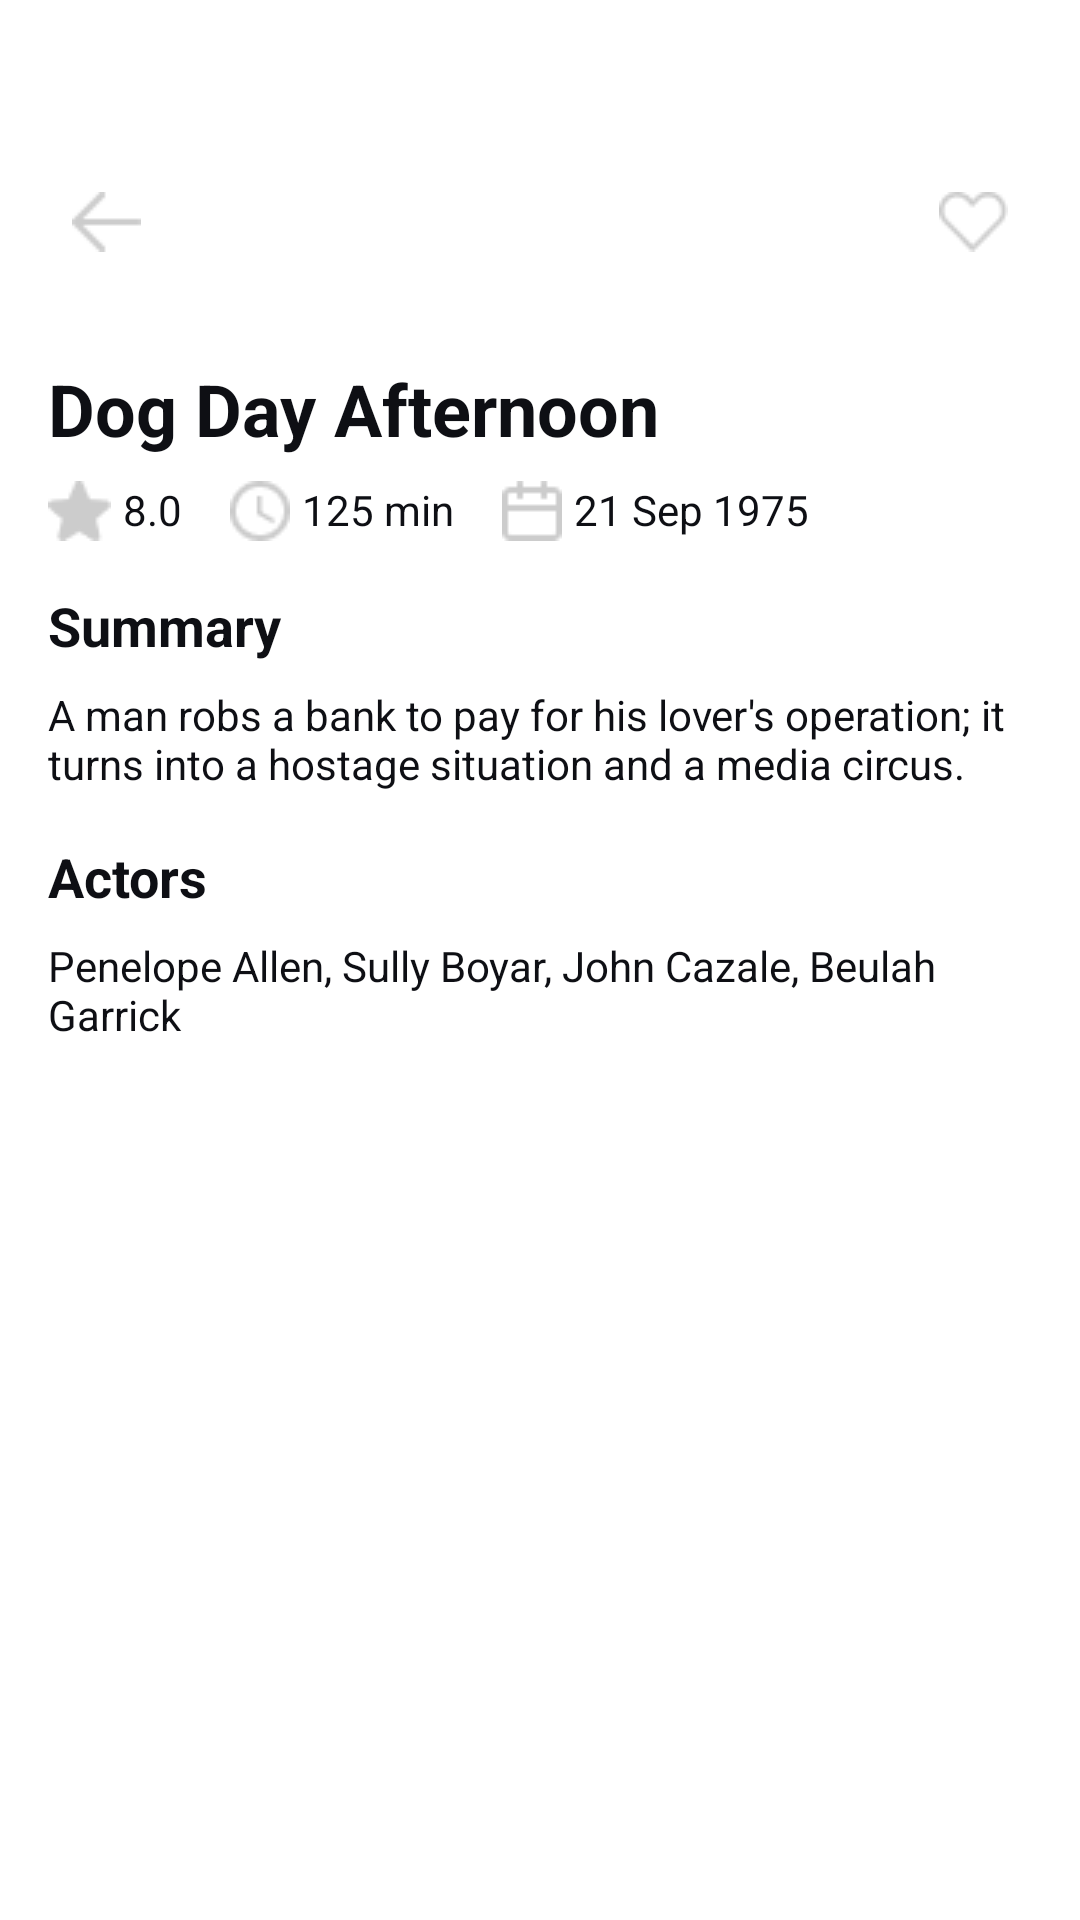

The Android layout XML behind this screen, and the referenced resources:
<!-- AndroidManifest.xml: application theme Theme.MovieAndroidApp -->
<!-- res/layout/activity_detail.xml -->
<?xml version="1.0" encoding="utf-8"?>
<ScrollView xmlns:android="http://schemas.android.com/apk/res/android"
    xmlns:app="http://schemas.android.com/apk/res-auto"
    xmlns:tools="http://schemas.android.com/tools"
    android:layout_width="match_parent"
    android:layout_height="match_parent"
    tools:context=".detail_page.DetailActivity">



        <LinearLayout
            android:layout_width="match_parent"
            android:layout_height="wrap_content"
            android:orientation="vertical"
            android:padding="16dp"
            tools:context=".DetailActivity">

            <RelativeLayout
                android:paddingTop="40dp"
                android:paddingBottom="20dp"
                android:layout_width="match_parent"
                android:layout_height="wrap_content">

                <ImageView
                    android:id="@+id/iv_back"
                    android:layout_width="wrap_content"
                    android:layout_height="wrap_content"
                    android:src="@drawable/back_icon"
                    android:layout_alignParentStart="true"
                    android:padding="8dp" />

                <ImageView
                    android:id="@+id/iv_favorite"
                    android:layout_width="wrap_content"
                    android:layout_height="wrap_content"
                    android:src="@drawable/fav_icon"
                    android:layout_alignParentEnd="true"
                    android:padding="8dp" />
            </RelativeLayout>

            <androidx.cardview.widget.CardView
                android:layout_width="match_parent"
                android:layout_height="wrap_content"
                app:cardCornerRadius="20dp">
                <ImageView
                    android:id="@+id/iv_movie_poster"
                    android:layout_width="match_parent"
                    android:layout_height="wrap_content"
                    android:adjustViewBounds="true"/>


            </androidx.cardview.widget.CardView>



            <TextView
                android:id="@+id/tv_movie_title"
                android:layout_width="wrap_content"
                android:layout_height="wrap_content"
                android:text="Dog Day Afternoon"
                android:textColor="@color/background"
                android:textSize="24sp"
                android:textStyle="bold"
                android:layout_marginTop="8dp" />

            <LinearLayout
                android:layout_width="match_parent"
                android:layout_height="wrap_content"
                android:orientation="horizontal"
                android:layout_marginTop="8dp">

                <TextView
                    android:id="@+id/tv_rating"
                    android:layout_width="wrap_content"
                    android:layout_height="wrap_content"
                    android:text="8.0"
                    android:textColor="@color/background"
                    android:drawableLeft="@drawable/star_icon"
                    android:drawablePadding="4dp" />

                <TextView
                    android:id="@+id/tv_duration"
                    android:layout_width="wrap_content"
                    android:layout_height="wrap_content"
                    android:text="125 min"
                    android:textColor="@color/background"
                    android:drawableLeft="@drawable/clock_icon"
                    android:drawablePadding="4dp"
                    android:layout_marginStart="16dp" />

                <TextView
                    android:id="@+id/tv_release_date"
                    android:layout_width="wrap_content"
                    android:layout_height="wrap_content"
                    android:text="21 Sep 1975"
                    android:textColor="@color/background"
                    android:drawableLeft="@drawable/calender_icon"
                    android:drawablePadding="4dp"
                    android:layout_marginStart="16dp" />
            </LinearLayout>

            <TextView
                android:id="@+id/tv_summary_label"
                android:layout_width="wrap_content"
                android:layout_height="wrap_content"
                android:text="Summary"
                android:textColor="@color/background"
                android:textSize="18sp"
                android:layout_marginTop="16dp"
                android:textStyle="bold" />

            <TextView
                android:id="@+id/tv_summary"
                android:layout_width="match_parent"
                android:layout_height="wrap_content"
                android:text="A man robs a bank to pay for his lover's operation; it turns into a hostage situation and a media circus."
                android:textColor="@color/background"
                android:layout_marginTop="8dp" />

            <TextView
                android:id="@+id/tv_actors_label"
                android:layout_width="wrap_content"
                android:layout_height="wrap_content"
                android:text="Actors"
                android:textColor="@color/background"
                android:textSize="18sp"
                android:layout_marginTop="16dp"
                android:textStyle="bold" />

            <TextView
                android:id="@+id/tv_actors"
                android:layout_width="match_parent"
                android:layout_height="wrap_content"
                android:text="Penelope Allen, Sully Boyar, John Cazale, Beulah Garrick"
                android:textColor="@color/background"
                android:layout_marginTop="8dp" />



            
            <androidx.recyclerview.widget.RecyclerView
                android:id="@+id/movieImagesRecyclerView"
                android:layout_width="match_parent"
                android:layout_height="wrap_content"
                android:layout_marginTop="16dp"
                android:orientation="horizontal"
                android:scrollbars="none" />


        </LinearLayout>



</ScrollView>
<!-- resources referenced by this layout -->
<resources>
  <color name="background">#0E0F14</color>
  <!-- drawable back_icon: png bitmap (drawable, 263 bytes) -->
  <!-- drawable calender_icon: png bitmap (drawable, 329 bytes) -->
  <!-- drawable clock_icon: png bitmap (drawable, 586 bytes) -->
  <!-- drawable dog_day_afternoon_poster: jpg bitmap (drawable, 239683 bytes) -->
  <!-- drawable fav_icon: png bitmap (drawable, 536 bytes) -->
  <!-- drawable star_icon: png bitmap (drawable, 465 bytes) -->
  <style name="Theme.MovieAndroidApp" parent="Theme.MaterialComponents.DayNight.DarkActionBar">
          
          <item name="colorPrimary">@color/purple_500</item>
          <item name="colorPrimaryVariant">@color/purple_700</item>
          <item name="colorOnPrimary">@color/white</item>
          
          <item name="colorSecondary">@color/teal_200</item>
          <item name="colorSecondaryVariant">@color/teal_700</item>
          <item name="colorOnSecondary">@color/black</item>
          
          <item name="android:statusBarColor">?attr/colorPrimaryVariant</item>
          
      </style>
  <color name="purple_500">#FF6200EE</color>
  <color name="purple_700">#FF3700B3</color>
  <color name="white">#FFFFFFFF</color>
  <color name="teal_200">#FF03DAC5</color>
  <color name="teal_700">#FF018786</color>
  <color name="black">#FF000000</color>
</resources>
